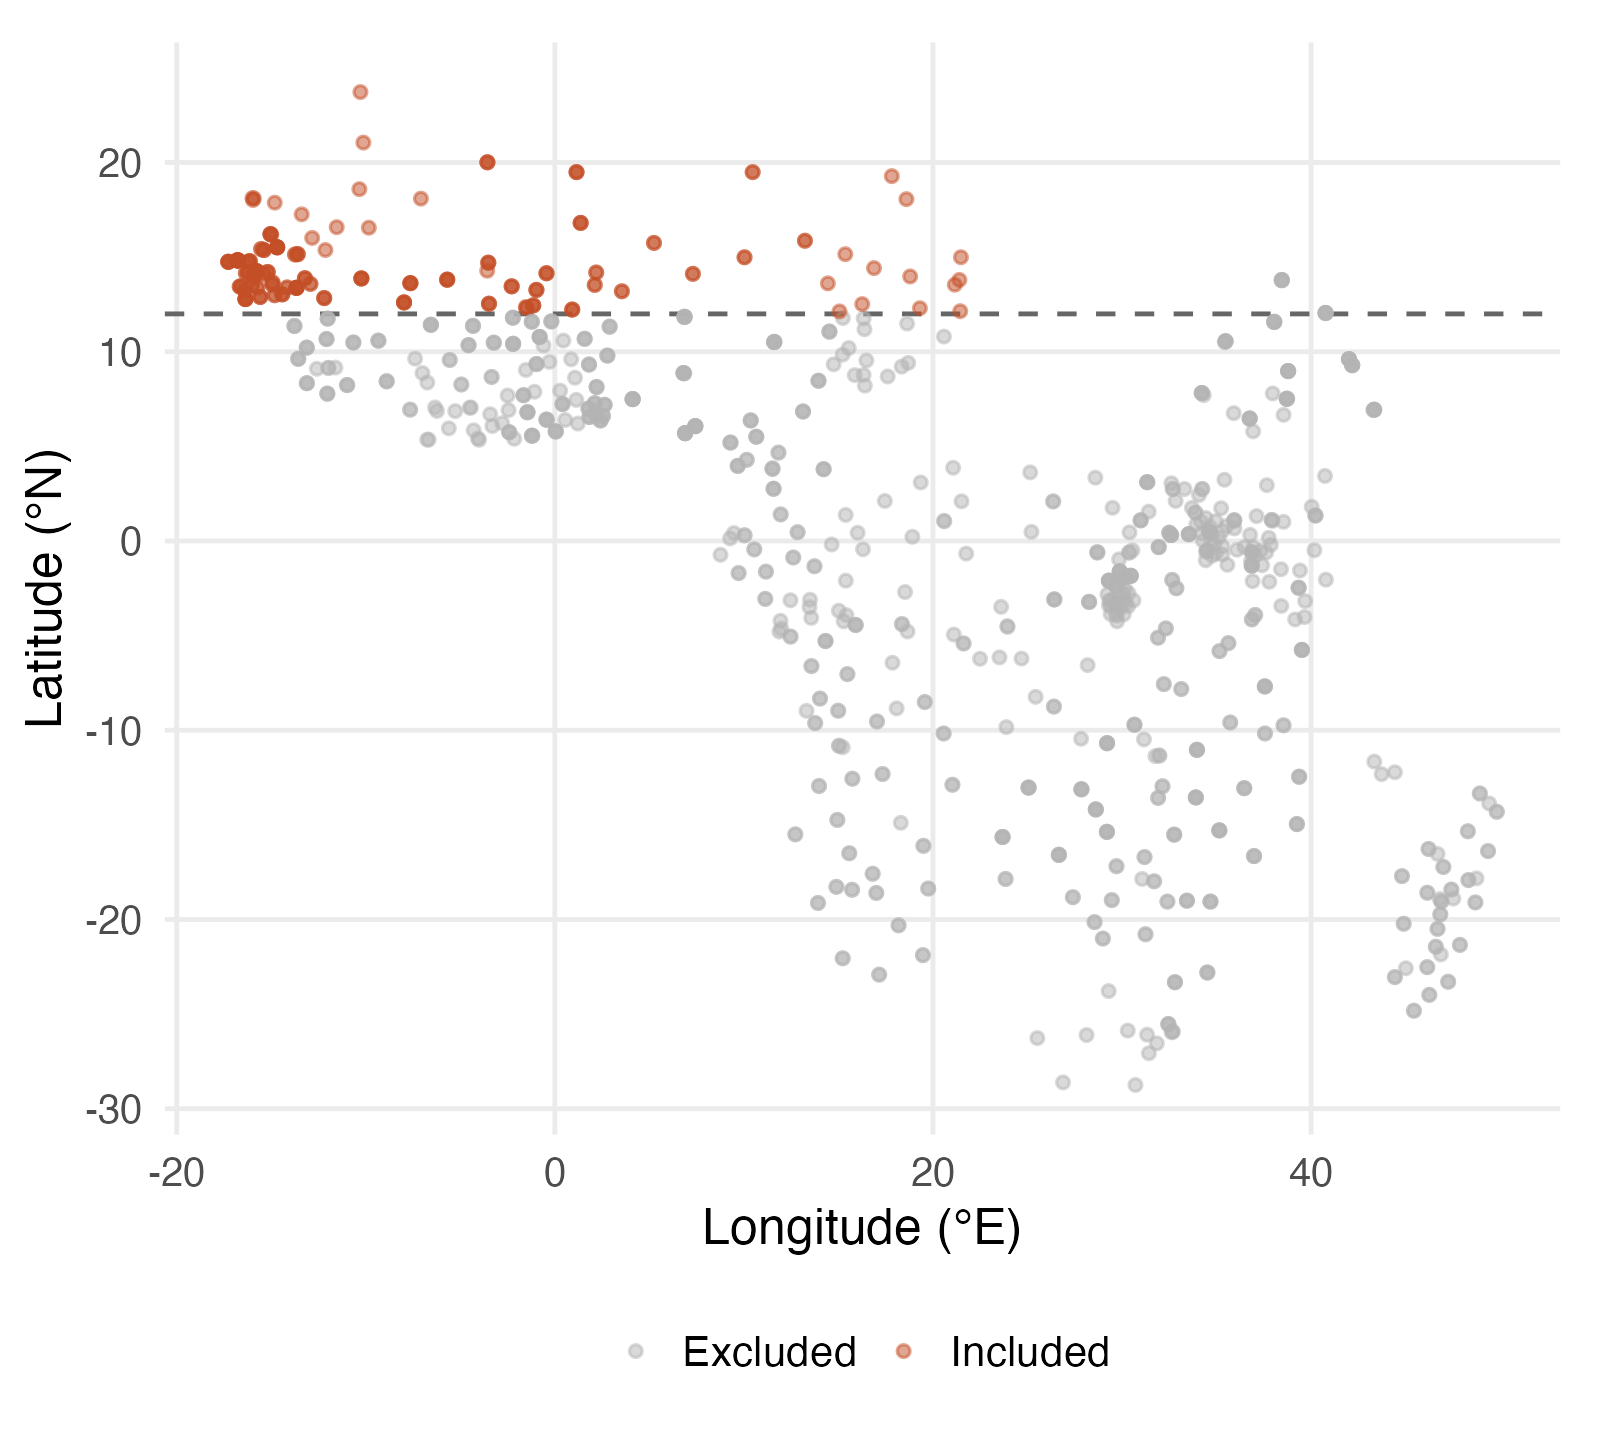

The table this chart was drawn from, first rows:
survey, country, region, records, deaths, distinct_children, regkey, survey_year, lat, lon, selected, exclusion
AO62FL, AGO, AGO:AO62FL:mesoendemicstable, 11773, 174, 3362, mesoendemicstable, 2011, -10.9, 15.23, FALSE, centroid_south_of_12N
AO62FL, AGO, AGO:AO62FL:hyperendemic, 11128, 122, 3220, hyperendemic, 2011, -8.845, 18.08, FALSE, centroid_south_of_12N
AO62FL, AGO, AGO:AO62FL:mesoendemicunstable, 12127, 212, 3510, mesoendemicunstable, 2011, -14.89, 18.3, FALSE, centroid_south_of_12N
AO62FL, AGO, AGO:AO62FL:luanda, 9153, 92, 2715, luanda, 2011, -8.977, 13.31, FALSE, centroid_south_of_12N
AO71FL, AGO, AGO:AO71FL:benguela, 4829, 95, 1459, benguela, 2015, -12.95, 13.97, FALSE, centroid_south_of_12N
AO71FL, AGO, AGO:AO71FL:lundasul, 4901, 39, 1448, lundasul, 2015, -10.17, 20.57, FALSE, centroid_south_of_12N
AO71FL, AGO, AGO:AO71FL:luanda, 7158, 49, 2141, luanda, 2015, -9.623, 13.77, FALSE, centroid_south_of_12N
AO71FL, AGO, AGO:AO71FL:cuandocubango, 3477, 37, 1037, cuandocubango, 2015, -16.11, 19.5, FALSE, centroid_south_of_12N
AO71FL, AGO, AGO:AO71FL:namibe, 4128, 42, 1257, namibe, 2015, -15.5, 12.72, FALSE, centroid_south_of_12N
AO71FL, AGO, AGO:AO71FL:cabinda, 3191, 17, 921, cabinda, 2015, -5.053, 12.47, FALSE, centroid_south_of_12N
AO71FL, AGO, AGO:AO71FL:cuanzasul, 4155, 67, 1204, cuanzasul, 2015, -10.83, 15.03, FALSE, centroid_south_of_12N
AO71FL, AGO, AGO:AO71FL:malanje, 4469, 39, 1290, malanje, 2015, -9.539, 17.04, FALSE, centroid_south_of_12N
AO71FL, AGO, AGO:AO71FL:huila, 4973, 83, 1484, huila, 2015, -14.74, 14.94, FALSE, centroid_south_of_12N
AO71FL, AGO, AGO:AO71FL:lundanorte, 4181, 46, 1244, lundanorte, 2015, -8.508, 19.57, FALSE, centroid_south_of_12N
AO71FL, AGO, AGO:AO71FL:huambo, 5118, 65, 1501, huambo, 2015, -12.56, 15.74, FALSE, centroid_south_of_12N
AO71FL, AGO, AGO:AO71FL:moxico, 3033, 10, 880, moxico, 2015, -12.88, 21.03, FALSE, centroid_south_of_12N
AO71FL, AGO, AGO:AO71FL:zaire, 4117, 28, 1223, zaire, 2015, -6.611, 13.57, FALSE, centroid_south_of_12N
AO71FL, AGO, AGO:AO71FL:bie, 4535, 65, 1362, bie, 2015, -12.31, 17.33, FALSE, centroid_south_of_12N
AO71FL, AGO, AGO:AO71FL:bengo, 3306, 13, 970, bengo, 2015, -8.327, 14.02, FALSE, centroid_south_of_12N
AO71FL, AGO, AGO:AO71FL:cuanzanorte, 3666, 29, 1059, cuanzanorte, 2015, -8.97, 14.99, FALSE, centroid_south_of_12N
AO71FL, AGO, AGO:AO71FL:cunene, 4453, 44, 1338, cunene, 2015, -16.5, 15.57, FALSE, centroid_south_of_12N
AO71FL, AGO, AGO:AO71FL:uige, 4707, 44, 1357, uige, 2015, -7.035, 15.47, FALSE, centroid_south_of_12N
AO81FL, AGO, AGO:AO81FL:moxico, 3147, 15, 908, moxico, 2023, -12.88, 21.03, FALSE, centroid_south_of_12N
AO81FL, AGO, AGO:AO81FL:uige, 3962, 36, 1175, uige, 2023, -7.035, 15.47, FALSE, centroid_south_of_12N
AO81FL, AGO, AGO:AO81FL:cabinda, 2790, 21, 845, cabinda, 2023, -5.053, 12.47, FALSE, centroid_south_of_12N
AO81FL, AGO, AGO:AO81FL:bie, 4118, 36, 1215, bie, 2023, -12.31, 17.33, FALSE, centroid_south_of_12N
AO81FL, AGO, AGO:AO81FL:cunene, 4289, 42, 1267, cunene, 2023, -16.5, 15.57, FALSE, centroid_south_of_12N
AO81FL, AGO, AGO:AO81FL:northcuanza, 2843, 28, 835, northcuanza, 2023, -8.97, 14.99, FALSE, centroid_south_of_12N
AO81FL, AGO, AGO:AO81FL:huambo, 4731, 72, 1386, huambo, 2023, -12.56, 15.74, FALSE, centroid_south_of_12N
AO81FL, AGO, AGO:AO81FL:northlunda, 3905, 21, 1140, northlunda, 2023, -8.508, 19.57, FALSE, centroid_south_of_12N
AO81FL, AGO, AGO:AO81FL:luanda, 3641, 22, 1068, luanda, 2023, -9.623, 13.77, FALSE, centroid_south_of_12N
AO81FL, AGO, AGO:AO81FL:benguela, 4228, 65, 1258, benguela, 2023, -12.94, 13.97, FALSE, centroid_south_of_12N
AO81FL, AGO, AGO:AO81FL:bengo, 2907, 6, 884, bengo, 2023, -8.327, 14.02, FALSE, centroid_south_of_12N
AO81FL, AGO, AGO:AO81FL:malanje, 3620, 4, 1064, malanje, 2023, -9.539, 17.04, FALSE, centroid_south_of_12N
AO81FL, AGO, AGO:AO81FL:huila, 3686, 19, 1077, huila, 2023, -14.74, 14.94, FALSE, centroid_south_of_12N
AO81FL, AGO, AGO:AO81FL:southcuanza, 4710, 45, 1383, southcuanza, 2023, -10.82, 15.04, FALSE, centroid_south_of_12N
AO81FL, AGO, AGO:AO81FL:cuandocubango, 2954, 36, 883, cuandocubango, 2023, -16.11, 19.5, FALSE, centroid_south_of_12N
AO81FL, AGO, AGO:AO81FL:zaire, 1938, 5, 571, zaire, 2023, -6.611, 13.57, FALSE, centroid_south_of_12N
AO81FL, AGO, AGO:AO81FL:southlunda, 3360, 11, 984, southlunda, 2023, -10.17, 20.57, FALSE, centroid_south_of_12N
AO81FL, AGO, AGO:AO81FL:namibe, 3875, 14, 1116, namibe, 2023, -15.5, 12.72, FALSE, centroid_south_of_12N
BU61FL, BDI, BDI:BU61FL:west, 8079, 120, 2375, west, 2010, -3.151, 29.33, FALSE, centroid_south_of_12N
BU61FL, BDI, BDI:BU61FL:south, 9298, 112, 2758, south, 2010, -3.953, 29.74, FALSE, centroid_south_of_12N
BU61FL, BDI, BDI:BU61FL:centraleast, 11887, 146, 3467, centraleast, 2010, -3.319, 30.2, FALSE, centroid_south_of_12N
BU61FL, BDI, BDI:BU61FL:north, 9333, 172, 2778, north, 2010, -2.77, 30.07, FALSE, centroid_south_of_12N
BU71FL, BDI, BDI:BU71FL:cankuzo, 4071, 59, 1222, cankuzo, 2016, -3.14, 30.61, FALSE, centroid_south_of_12N
BU71FL, BDI, BDI:BU71FL:karusi, 4704, 42, 1368, karusi, 2016, -3.137, 30.12, FALSE, centroid_south_of_12N
BU71FL, BDI, BDI:BU71FL:ruyigi, 4381, 44, 1323, ruyigi, 2016, -3.457, 30.32, FALSE, centroid_south_of_12N
BU71FL, BDI, BDI:BU71FL:bujumburamairie, 3141, 27, 941, bujumburamairie, 2016, -3.401, 29.31, FALSE, centroid_south_of_12N
BU71FL, BDI, BDI:BU71FL:rutana, 3981, 43, 1187, rutana, 2016, -3.875, 30.09, FALSE, centroid_south_of_12N
BU71FL, BDI, BDI:BU71FL:gitega, 4542, 73, 1386, gitega, 2016, -3.492, 29.92, FALSE, centroid_south_of_12N
BU71FL, BDI, BDI:BU71FL:ngozi, 4253, 60, 1274, ngozi, 2016, -2.875, 29.93, FALSE, centroid_south_of_12N
BU71FL, BDI, BDI:BU71FL:cibitoke, 4745, 65, 1401, cibitoke, 2016, -2.819, 29.23, FALSE, centroid_south_of_12N
BU71FL, BDI, BDI:BU71FL:muramvya, 3862, 44, 1157, muramvya, 2016, -3.271, 29.65, FALSE, centroid_south_of_12N
BU71FL, BDI, BDI:BU71FL:mwaro, 3504, 24, 1034, mwaro, 2016, -3.491, 29.72, FALSE, centroid_south_of_12N
BU71FL, BDI, BDI:BU71FL:kirundo, 4856, 95, 1448, kirundo, 2016, -2.538, 30.16, FALSE, centroid_south_of_12N
BU71FL, BDI, BDI:BU71FL:kayanza, 3937, 31, 1199, kayanza, 2016, -3.005, 29.66, FALSE, centroid_south_of_12N
BU71FL, BDI, BDI:BU71FL:bubanza, 4573, 37, 1347, bubanza, 2016, -3.125, 29.4, FALSE, centroid_south_of_12N
BU71FL, BDI, BDI:BU71FL:muyinga, 5118, 85, 1523, muyinga, 2016, -2.768, 30.35, FALSE, centroid_south_of_12N
BU71FL, BDI, BDI:BU71FL:bujumburarural, 4197, 25, 1245, bujumburarural, 2016, -3.451, 29.43, FALSE, centroid_south_of_12N
BU71FL, BDI, BDI:BU71FL:makamba, 4369, 28, 1305, makamba, 2016, -4.246, 29.74, FALSE, centroid_south_of_12N
... 955 more rows
